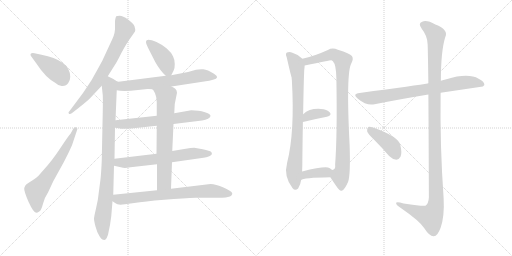
t = 0.00 s
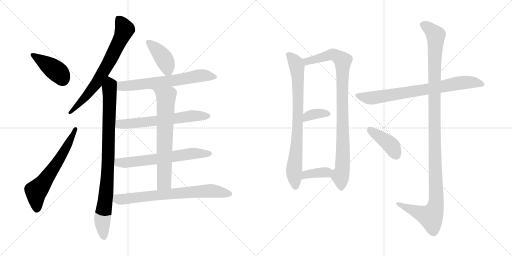
t = 2.67 s
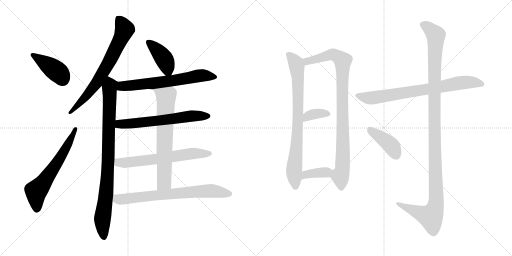
t = 5.34 s
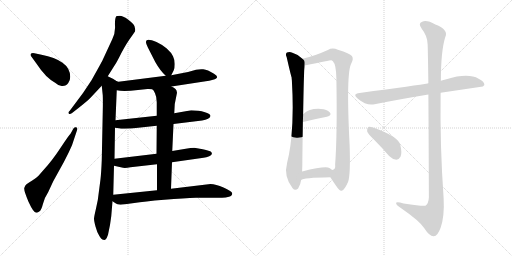
t = 8.01 s
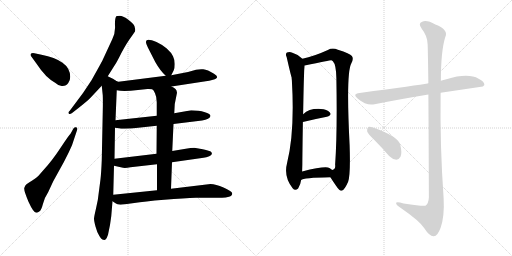
t = 10.67 s
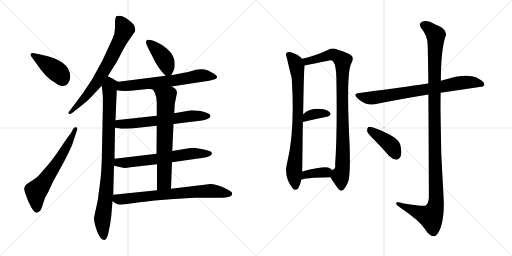
t = 13.34 s

The animated SVG that drew these frames (rendered in a browser with its animation timeline set to each time). Animation: 17 CSS @keyframes rules; one cycle of 13.34 s.

<svg version="1.1" viewBox="0 0 2048 1024" xmlns="http://www.w3.org/2000/svg">
  <g stroke="lightgray" stroke-dasharray="1,1" stroke-width="1" transform="scale(4, 4)">
    <line x1="0" y1="0" x2="256" y2="256"></line>
    <line x1="256" y1="0" x2="0" y2="256"></line>
    <line x1="128" y1="0" x2="128" y2="256"></line>
    <line x1="0" y1="128" x2="256" y2="128"></line>
    <line x1="256" y1="0" x2="512" y2="256"></line>
    <line x1="512" y1="0" x2="256" y2="256"></line>
    <line x1="384" y1="0" x2="384" y2="256"></line>
    <line x1="256" y1="128" x2="512" y2="128"></line>
  </g>
<g transform="scale(1, -1) translate(0, -850)">
   <style type="text/css">
    @keyframes keyframes0 {
      from {
       stroke: black;
       stroke-dashoffset: 414;
       stroke-width: 128;
       }
       57% {
       animation-timing-function: step-end;
       stroke: black;
       stroke-dashoffset: 0;
       stroke-width: 128;
       }
       to {
       stroke: black;
       stroke-width: 1024;
       }
       }
       #make-me-a-hanzi-animation-0 {
         animation: keyframes0 0.586914s both;
         animation-delay: 0.000000s;
         animation-timing-function: linear;
       }
    @keyframes keyframes1 {
      from {
       stroke: black;
       stroke-dashoffset: 624;
       stroke-width: 128;
       }
       67% {
       animation-timing-function: step-end;
       stroke: black;
       stroke-dashoffset: 0;
       stroke-width: 128;
       }
       to {
       stroke: black;
       stroke-width: 1024;
       }
       }
       #make-me-a-hanzi-animation-1 {
         animation: keyframes1 0.757812s both;
         animation-delay: 0.586914s;
         animation-timing-function: linear;
       }
    @keyframes keyframes2 {
      from {
       stroke: black;
       stroke-dashoffset: 708;
       stroke-width: 128;
       }
       70% {
       animation-timing-function: step-end;
       stroke: black;
       stroke-dashoffset: 0;
       stroke-width: 128;
       }
       to {
       stroke: black;
       stroke-width: 1024;
       }
       }
       #make-me-a-hanzi-animation-2 {
         animation: keyframes2 0.826172s both;
         animation-delay: 1.344726s;
         animation-timing-function: linear;
       }
    @keyframes keyframes3 {
      from {
       stroke: black;
       stroke-dashoffset: 889;
       stroke-width: 128;
       }
       74% {
       animation-timing-function: step-end;
       stroke: black;
       stroke-dashoffset: 0;
       stroke-width: 128;
       }
       to {
       stroke: black;
       stroke-width: 1024;
       }
       }
       #make-me-a-hanzi-animation-3 {
         animation: keyframes3 0.973470s both;
         animation-delay: 2.170898s;
         animation-timing-function: linear;
       }
    @keyframes keyframes4 {
      from {
       stroke: black;
       stroke-dashoffset: 407;
       stroke-width: 128;
       }
       57% {
       animation-timing-function: step-end;
       stroke: black;
       stroke-dashoffset: 0;
       stroke-width: 128;
       }
       to {
       stroke: black;
       stroke-width: 1024;
       }
       }
       #make-me-a-hanzi-animation-4 {
         animation: keyframes4 0.581217s both;
         animation-delay: 3.144368s;
         animation-timing-function: linear;
       }
    @keyframes keyframes5 {
      from {
       stroke: black;
       stroke-dashoffset: 652;
       stroke-width: 128;
       }
       68% {
       animation-timing-function: step-end;
       stroke: black;
       stroke-dashoffset: 0;
       stroke-width: 128;
       }
       to {
       stroke: black;
       stroke-width: 1024;
       }
       }
       #make-me-a-hanzi-animation-5 {
         animation: keyframes5 0.780599s both;
         animation-delay: 3.725585s;
         animation-timing-function: linear;
       }
    @keyframes keyframes6 {
      from {
       stroke: black;
       stroke-dashoffset: 629;
       stroke-width: 128;
       }
       67% {
       animation-timing-function: step-end;
       stroke: black;
       stroke-dashoffset: 0;
       stroke-width: 128;
       }
       to {
       stroke: black;
       stroke-width: 1024;
       }
       }
       #make-me-a-hanzi-animation-6 {
         animation: keyframes6 0.761882s both;
         animation-delay: 4.506184s;
         animation-timing-function: linear;
       }
    @keyframes keyframes7 {
      from {
       stroke: black;
       stroke-dashoffset: 634;
       stroke-width: 128;
       }
       67% {
       animation-timing-function: step-end;
       stroke: black;
       stroke-dashoffset: 0;
       stroke-width: 128;
       }
       to {
       stroke: black;
       stroke-width: 1024;
       }
       }
       #make-me-a-hanzi-animation-7 {
         animation: keyframes7 0.765951s both;
         animation-delay: 5.268066s;
         animation-timing-function: linear;
       }
    @keyframes keyframes8 {
      from {
       stroke: black;
       stroke-dashoffset: 679;
       stroke-width: 128;
       }
       69% {
       animation-timing-function: step-end;
       stroke: black;
       stroke-dashoffset: 0;
       stroke-width: 128;
       }
       to {
       stroke: black;
       stroke-width: 1024;
       }
       }
       #make-me-a-hanzi-animation-8 {
         animation: keyframes8 0.802572s both;
         animation-delay: 6.034017s;
         animation-timing-function: linear;
       }
    @keyframes keyframes9 {
      from {
       stroke: black;
       stroke-dashoffset: 721;
       stroke-width: 128;
       }
       70% {
       animation-timing-function: step-end;
       stroke: black;
       stroke-dashoffset: 0;
       stroke-width: 128;
       }
       to {
       stroke: black;
       stroke-width: 1024;
       }
       }
       #make-me-a-hanzi-animation-9 {
         animation: keyframes9 0.836751s both;
         animation-delay: 6.836589s;
         animation-timing-function: linear;
       }
    @keyframes keyframes10 {
      from {
       stroke: black;
       stroke-dashoffset: 796;
       stroke-width: 128;
       }
       72% {
       animation-timing-function: step-end;
       stroke: black;
       stroke-dashoffset: 0;
       stroke-width: 128;
       }
       to {
       stroke: black;
       stroke-width: 1024;
       }
       }
       #make-me-a-hanzi-animation-10 {
         animation: keyframes10 0.897786s both;
         animation-delay: 7.673340s;
         animation-timing-function: linear;
       }
    @keyframes keyframes11 {
      from {
       stroke: black;
       stroke-dashoffset: 931;
       stroke-width: 128;
       }
       75% {
       animation-timing-function: step-end;
       stroke: black;
       stroke-dashoffset: 0;
       stroke-width: 128;
       }
       to {
       stroke: black;
       stroke-width: 1024;
       }
       }
       #make-me-a-hanzi-animation-11 {
         animation: keyframes11 1.007650s both;
         animation-delay: 8.571126s;
         animation-timing-function: linear;
       }
    @keyframes keyframes12 {
      from {
       stroke: black;
       stroke-dashoffset: 357;
       stroke-width: 128;
       }
       54% {
       animation-timing-function: step-end;
       stroke: black;
       stroke-dashoffset: 0;
       stroke-width: 128;
       }
       to {
       stroke: black;
       stroke-width: 1024;
       }
       }
       #make-me-a-hanzi-animation-12 {
         animation: keyframes12 0.540527s both;
         animation-delay: 9.578776s;
         animation-timing-function: linear;
       }
    @keyframes keyframes13 {
      from {
       stroke: black;
       stroke-dashoffset: 371;
       stroke-width: 128;
       }
       55% {
       animation-timing-function: step-end;
       stroke: black;
       stroke-dashoffset: 0;
       stroke-width: 128;
       }
       to {
       stroke: black;
       stroke-width: 1024;
       }
       }
       #make-me-a-hanzi-animation-13 {
         animation: keyframes13 0.551921s both;
         animation-delay: 10.119303s;
         animation-timing-function: linear;
       }
    @keyframes keyframes14 {
      from {
       stroke: black;
       stroke-dashoffset: 760;
       stroke-width: 128;
       }
       71% {
       animation-timing-function: step-end;
       stroke: black;
       stroke-dashoffset: 0;
       stroke-width: 128;
       }
       to {
       stroke: black;
       stroke-width: 1024;
       }
       }
       #make-me-a-hanzi-animation-14 {
         animation: keyframes14 0.868490s both;
         animation-delay: 10.671224s;
         animation-timing-function: linear;
       }
    @keyframes keyframes15 {
      from {
       stroke: black;
       stroke-dashoffset: 1190;
       stroke-width: 128;
       }
       79% {
       animation-timing-function: step-end;
       stroke: black;
       stroke-dashoffset: 0;
       stroke-width: 128;
       }
       to {
       stroke: black;
       stroke-width: 1024;
       }
       }
       #make-me-a-hanzi-animation-15 {
         animation: keyframes15 1.218424s both;
         animation-delay: 11.539714s;
         animation-timing-function: linear;
       }
    @keyframes keyframes16 {
      from {
       stroke: black;
       stroke-dashoffset: 410;
       stroke-width: 128;
       }
       57% {
       animation-timing-function: step-end;
       stroke: black;
       stroke-dashoffset: 0;
       stroke-width: 128;
       }
       to {
       stroke: black;
       stroke-width: 1024;
       }
       }
       #make-me-a-hanzi-animation-16 {
         animation: keyframes16 0.583659s both;
         animation-delay: 12.758138s;
         animation-timing-function: linear;
       }
</style>
<path d="M 123.0 627.0 L 147.0 594.0 Q 182.0 540.0 222.0 518.0 Q 237.0 504.0 250.0 506.0 Q 266.0 506.0 273.0 518.0 Q 281.0 529.0 281.0 543.0 Q 280.0 578.0 250.0 599.0 Q 220.0 621.0 166.0 631.0 L 138.0 637.0 Q 118.0 640.0 123.0 627.0 Z" fill="lightgray"></path> 
<path d="M 193.0 82.0 L 213.0 125.0 L 256.0 203.0 Q 275.0 239.0 288.0 269.0 L 308.0 329.0 Q 312.0 339.0 304.0 341.0 Q 296.0 343.0 292.0 333.0 L 282.0 315.0 Q 277.0 311.0 243.0 260.0 Q 209.0 208.0 175.0 171.0 L 153.0 146.0 Q 143.0 136.0 129.0 128.0 Q 115.0 120.0 106.0 113.0 Q 100.0 108.0 97.0 98.0 Q 95.0 87.0 114.0 43.0 Q 134.0 -1.0 145.0 -1.0 Q 150.0 -1.0 157.0 4.0 Q 165.0 8.0 172.0 35.0 Q 179.0 61.0 193.0 82.0 Z" fill="lightgray"></path> 
<path d="M 431.0 545.0 L 460.0 591.0 Q 465.0 597.0 486.0 639.0 Q 508.0 680.0 524.0 701.0 L 540.0 724.0 Q 541.0 727.0 541.0 732.0 L 538.0 745.0 Q 534.0 756.0 512.0 772.0 Q 491.0 787.0 479.0 787.0 Q 467.0 787.0 465.0 785.0 Q 459.0 776.0 460.0 748.0 Q 462.0 719.0 449.0 693.0 L 411.0 611.0 Q 410.0 608.0 390.0 572.0 L 366.0 529.0 L 332.0 478.0 L 279.0 407.0 Q 271.0 400.0 275.0 396.0 Q 279.0 391.0 287.0 397.0 L 314.0 418.0 Q 347.0 444.0 361.0 458.0 L 407.0 507.0 L 431.0 545.0 Z" fill="lightgray"></path> 
<path d="M 465.0 526.0 Q 454.0 535.0 431.0 545.0 C 404.0 558.0 404.0 537.0 407.0 507.0 L 411.0 469.0 Q 412.0 447.0 411.0 403.0 L 407.0 209.0 Q 405.0 159.0 402.0 133.0 L 396.0 87.0 Q 392.0 46.0 384.0 16.0 Q 377.0 -14.0 376.0 -24.0 Q 376.0 -34.0 382.0 -56.0 Q 388.0 -79.0 397.0 -93.0 Q 406.0 -108.0 413.0 -109.0 Q 420.0 -111.0 423.0 -107.0 Q 427.0 -104.0 432.0 -89.0 Q 441.0 -51.0 445.0 -15.0 L 450.0 45.0 L 453.0 71.0 L 456.0 187.0 L 458.0 215.0 L 460.0 339.0 L 462.0 369.0 L 467.0 489.0 C 468.0 519.0 468.0 524.0 465.0 526.0 Z" fill="lightgray"></path> 
<path d="M 685.0 549.0 L 695.0 569.0 Q 699.0 576.0 699.0 594.0 Q 699.0 611.0 692.0 625.0 Q 686.0 639.0 667.0 656.0 Q 648.0 672.0 626.0 682.0 Q 584.0 700.0 584.0 683.0 Q 583.0 678.0 592.0 659.0 L 621.0 602.0 Q 640.0 568.0 663.0 547.0 C 677.0 534.0 677.0 534.0 685.0 549.0 Z" fill="lightgray"></path> 
<path d="M 686.0 504.0 L 823.0 525.0 Q 836.0 527.0 852.0 531.0 Q 883.0 539.0 856.0 555.0 Q 830.0 572.0 813.0 573.0 Q 797.0 574.0 784.0 571.0 L 752.0 562.0 L 685.0 549.0 L 663.0 547.0 L 474.0 523.0 L 465.0 526.0 C 436.0 532.0 437.0 494.0 467.0 489.0 Q 493.0 483.0 552.0 490.0 L 590.0 494.0 Q 598.0 495.0 609.0 493.0 L 686.0 504.0 Z" fill="lightgray"></path> 
<path d="M 794.0 407.0 L 765.0 409.0 L 697.0 397.0 L 627.0 387.0 L 462.0 369.0 C 432.0 366.0 430.0 343.0 460.0 339.0 L 475.0 337.0 Q 482.0 335.0 499.0 335.0 L 525.0 336.0 L 627.0 347.0 L 694.0 354.0 L 792.0 366.0 Q 827.0 368.0 840.0 381.0 L 842.0 387.0 L 841.0 389.0 Q 841.0 393.0 823.0 400.0 Q 805.0 406.0 794.0 407.0 Z" fill="lightgray"></path> 
<path d="M 688.0 201.0 L 814.0 219.0 Q 825.0 221.0 837.0 225.0 Q 854.0 233.0 844.0 243.0 Q 840.0 247.0 811.0 253.0 L 777.0 259.0 Q 764.0 259.0 743.0 255.0 L 689.0 246.0 L 626.0 235.0 L 458.0 215.0 C 428.0 211.0 427.0 194.0 456.0 187.0 L 492.0 179.0 Q 501.0 177.0 522.0 181.0 L 628.0 193.0 L 688.0 201.0 Z" fill="lightgray"></path> 
<path d="M 697.0 397.0 L 699.0 434.0 L 708.0 479.0 Q 707.0 489.0 702.0 494.0 Q 697.0 499.0 686.0 504.0 C 660.0 519.0 591.0 517.0 609.0 493.0 Q 614.0 491.0 620.0 477.0 Q 627.0 462.0 627.0 441.0 L 627.0 387.0 L 627.0 347.0 L 626.0 235.0 L 628.0 193.0 L 628.0 89.0 C 628.0 59.0 683.0 65.0 684.0 95.0 L 688.0 201.0 L 689.0 246.0 L 694.0 354.0 L 697.0 397.0 Z" fill="lightgray"></path> 
<path d="M 450.0 45.0 L 462.0 37.0 Q 471.0 28.0 500.0 33.0 L 537.0 38.0 Q 576.0 44.0 657.0 51.0 Q 738.0 58.0 784.0 59.0 L 888.0 59.0 Q 903.0 59.0 916.0 63.0 Q 929.0 67.0 929.0 77.0 Q 926.0 86.0 894.0 100.0 Q 863.0 114.0 842.0 114.0 L 684.0 95.0 L 628.0 89.0 L 453.0 71.0 C 423.0 68.0 425.0 62.0 450.0 45.0 Z" fill="lightgray"></path> 
<path d="M 1209.5 615.5 Q 1191.5 633.5 1169.5 639.5 Q 1159.5 643.5 1147.5 640.5 Q 1140.5 634.5 1146.5 622.5 Q 1164.5 544.5 1166.5 540.5 Q 1166.5 536.5 1167.5 528.5 Q 1179.5 321.5 1148.5 199.5 Q 1133.5 144.5 1170.5 97.5 Q 1180.5 84.5 1192.5 96.5 Q 1202.5 112.5 1204.5 130.5 L 1208.5 164.5 Q 1209.5 186.5 1209.5 218.5 Q 1210.5 300.5 1211.5 362.5 L 1212.5 393.5 Q 1215.5 561.5 1217.5 575.5 Q 1218.5 582.5 1218.5 588.5 C 1219.5 606.5 1219.5 606.5 1209.5 615.5 Z" fill="lightgray"></path> 
<path d="M 1321.5 141.5 Q 1331.5 125.5 1343.5 108.5 Q 1359.5 84.5 1366.5 87.5 Q 1378.5 90.5 1392.5 123.5 Q 1402.5 151.5 1398.5 269.5 Q 1383.5 560.5 1405.5 597.5 Q 1415.5 615.5 1407.5 626.5 Q 1400.5 636.5 1351.5 651.5 Q 1329.5 660.5 1311.5 650.5 Q 1256.5 625.5 1209.5 615.5 C 1180.5 608.5 1189.5 582.5 1218.5 588.5 Q 1321.5 609.5 1324.5 609.5 Q 1327.5 609.5 1331.5 605.5 Q 1344.5 592.5 1345.5 537.5 Q 1349.5 314.5 1340.5 191.5 Q 1343.5 172.5 1328.5 170.5 C 1313.5 153.5 1313.5 153.5 1321.5 141.5 Z" fill="lightgray"></path> 
<path d="M 1211.5 362.5 Q 1265.5 375.5 1307.5 383.5 Q 1328.5 389.5 1319.5 400.5 Q 1307.5 413.5 1283.5 414.5 Q 1237.5 417.5 1212.5 393.5 C 1190.5 373.5 1182.5 355.5 1211.5 362.5 Z" fill="lightgray"></path> 
<path d="M 1204.5 130.5 Q 1211.5 139.5 1321.5 141.5 C 1351.5 142.5 1351.5 150.5 1328.5 170.5 Q 1324.5 174.5 1317.5 178.5 Q 1301.5 187.5 1208.5 164.5 C 1179.5 157.5 1178.5 115.5 1204.5 130.5 Z" fill="lightgray"></path> 
<path d="M 1762.5 479.5 L 1931.5 504.5 L 1937.5 510.5 Q 1938.5 523.5 1914.5 535.5 Q 1872.5 559.5 1785.5 533.5 Q 1773.5 530.5 1763.5 527.5 L 1713.5 516.5 Q 1712.5 517.5 1710.5 516.5 Q 1674.5 510.5 1438.5 478.5 Q 1407.5 475.5 1431.5 455.5 Q 1467.5 425.5 1498.5 433.5 Q 1592.5 452.5 1713.5 472.5 L 1762.5 479.5 Z" fill="lightgray"></path> 
<path d="M 1713.5 472.5 Q 1714.5 324.5 1715.5 61.5 Q 1714.5 36.5 1701.5 27.5 Q 1695.5 23.5 1614.5 36.5 Q 1581.5 46.5 1584.5 36.5 Q 1585.5 29.5 1607.5 15.5 Q 1677.5 -32.5 1696.5 -61.5 Q 1718.5 -95.5 1734.5 -94.5 Q 1749.5 -95.5 1762.5 -60.5 Q 1778.5 -14.5 1774.5 57.5 Q 1759.5 268.5 1762.5 479.5 L 1763.5 527.5 Q 1763.5 644.5 1780.5 700.5 Q 1796.5 731.5 1741.5 752.5 Q 1707.5 771.5 1688.5 763.5 Q 1670.5 756.5 1687.5 734.5 Q 1709.5 707.5 1710.5 673.5 Q 1711.5 655.5 1713.5 516.5 L 1713.5 472.5 Z" fill="lightgray"></path> 
<path d="M 1496.5 291.5 Q 1526.5 261.5 1556.5 226.5 Q 1569.5 213.5 1585.5 211.5 Q 1595.5 211.5 1602.5 224.5 Q 1608.5 239.5 1601.5 269.5 Q 1595.5 303.5 1495.5 339.5 Q 1479.5 343.5 1473.5 342.5 Q 1467.5 338.5 1468.5 325.5 Q 1471.5 315.5 1496.5 291.5 Z" fill="lightgray"></path> 
      <clipPath id="make-me-a-hanzi-clip-0">
      <path d="M 123.0 627.0 L 147.0 594.0 Q 182.0 540.0 222.0 518.0 Q 237.0 504.0 250.0 506.0 Q 266.0 506.0 273.0 518.0 Q 281.0 529.0 281.0 543.0 Q 280.0 578.0 250.0 599.0 Q 220.0 621.0 166.0 631.0 L 138.0 637.0 Q 118.0 640.0 123.0 627.0 Z" fill="lightgray"></path>
      </clipPath>
      <path clip-path="url(#make-me-a-hanzi-clip-0)" d="M 132.0 630.0 L 234.0 559.0 L 252.0 530.0 " fill="none" id="make-me-a-hanzi-animation-0" stroke-dasharray="286 572" stroke-linecap="round"></path>

      <clipPath id="make-me-a-hanzi-clip-1">
      <path d="M 193.0 82.0 L 213.0 125.0 L 256.0 203.0 Q 275.0 239.0 288.0 269.0 L 308.0 329.0 Q 312.0 339.0 304.0 341.0 Q 296.0 343.0 292.0 333.0 L 282.0 315.0 Q 277.0 311.0 243.0 260.0 Q 209.0 208.0 175.0 171.0 L 153.0 146.0 Q 143.0 136.0 129.0 128.0 Q 115.0 120.0 106.0 113.0 Q 100.0 108.0 97.0 98.0 Q 95.0 87.0 114.0 43.0 Q 134.0 -1.0 145.0 -1.0 Q 150.0 -1.0 157.0 4.0 Q 165.0 8.0 172.0 35.0 Q 179.0 61.0 193.0 82.0 Z" fill="lightgray"></path>
      </clipPath>
      <path clip-path="url(#make-me-a-hanzi-clip-1)" d="M 147.0 11.0 L 144.0 85.0 L 234.0 207.0 L 301.0 333.0 " fill="none" id="make-me-a-hanzi-animation-1" stroke-dasharray="496 992" stroke-linecap="round"></path>

      <clipPath id="make-me-a-hanzi-clip-2">
      <path d="M 431.0 545.0 L 460.0 591.0 Q 465.0 597.0 486.0 639.0 Q 508.0 680.0 524.0 701.0 L 540.0 724.0 Q 541.0 727.0 541.0 732.0 L 538.0 745.0 Q 534.0 756.0 512.0 772.0 Q 491.0 787.0 479.0 787.0 Q 467.0 787.0 465.0 785.0 Q 459.0 776.0 460.0 748.0 Q 462.0 719.0 449.0 693.0 L 411.0 611.0 Q 410.0 608.0 390.0 572.0 L 366.0 529.0 L 332.0 478.0 L 279.0 407.0 Q 271.0 400.0 275.0 396.0 Q 279.0 391.0 287.0 397.0 L 314.0 418.0 Q 347.0 444.0 361.0 458.0 L 407.0 507.0 L 431.0 545.0 Z" fill="lightgray"></path>
      </clipPath>
      <path clip-path="url(#make-me-a-hanzi-clip-2)" d="M 473.0 777.0 L 499.0 733.0 L 443.0 614.0 L 386.0 517.0 L 281.0 400.0 " fill="none" id="make-me-a-hanzi-animation-2" stroke-dasharray="580 1160" stroke-linecap="round"></path>

      <clipPath id="make-me-a-hanzi-clip-3">
      <path d="M 465.0 526.0 Q 454.0 535.0 431.0 545.0 C 404.0 558.0 404.0 537.0 407.0 507.0 L 411.0 469.0 Q 412.0 447.0 411.0 403.0 L 407.0 209.0 Q 405.0 159.0 402.0 133.0 L 396.0 87.0 Q 392.0 46.0 384.0 16.0 Q 377.0 -14.0 376.0 -24.0 Q 376.0 -34.0 382.0 -56.0 Q 388.0 -79.0 397.0 -93.0 Q 406.0 -108.0 413.0 -109.0 Q 420.0 -111.0 423.0 -107.0 Q 427.0 -104.0 432.0 -89.0 Q 441.0 -51.0 445.0 -15.0 L 450.0 45.0 L 453.0 71.0 L 456.0 187.0 L 458.0 215.0 L 460.0 339.0 L 462.0 369.0 L 467.0 489.0 C 468.0 519.0 468.0 524.0 465.0 526.0 Z" fill="lightgray"></path>
      </clipPath>
      <path clip-path="url(#make-me-a-hanzi-clip-3)" d="M 434.0 534.0 L 440.0 512.0 L 434.0 239.0 L 424.0 68.0 L 410.0 -25.0 L 416.0 -97.0 " fill="none" id="make-me-a-hanzi-animation-3" stroke-dasharray="761 1522" stroke-linecap="round"></path>

      <clipPath id="make-me-a-hanzi-clip-4">
      <path d="M 685.0 549.0 L 695.0 569.0 Q 699.0 576.0 699.0 594.0 Q 699.0 611.0 692.0 625.0 Q 686.0 639.0 667.0 656.0 Q 648.0 672.0 626.0 682.0 Q 584.0 700.0 584.0 683.0 Q 583.0 678.0 592.0 659.0 L 621.0 602.0 Q 640.0 568.0 663.0 547.0 C 677.0 534.0 677.0 534.0 685.0 549.0 Z" fill="lightgray"></path>
      </clipPath>
      <path clip-path="url(#make-me-a-hanzi-clip-4)" d="M 595.0 681.0 L 658.0 612.0 L 679.0 558.0 " fill="none" id="make-me-a-hanzi-animation-4" stroke-dasharray="279 558" stroke-linecap="round"></path>

      <clipPath id="make-me-a-hanzi-clip-5">
      <path d="M 686.0 504.0 L 823.0 525.0 Q 836.0 527.0 852.0 531.0 Q 883.0 539.0 856.0 555.0 Q 830.0 572.0 813.0 573.0 Q 797.0 574.0 784.0 571.0 L 752.0 562.0 L 685.0 549.0 L 663.0 547.0 L 474.0 523.0 L 465.0 526.0 C 436.0 532.0 437.0 494.0 467.0 489.0 Q 493.0 483.0 552.0 490.0 L 590.0 494.0 Q 598.0 495.0 609.0 493.0 L 686.0 504.0 Z" fill="lightgray"></path>
      </clipPath>
      <path clip-path="url(#make-me-a-hanzi-clip-5)" d="M 468.0 520.0 L 481.0 508.0 L 495.0 505.0 L 705.0 529.0 L 795.0 547.0 L 856.0 543.0 " fill="none" id="make-me-a-hanzi-animation-5" stroke-dasharray="524 1048" stroke-linecap="round"></path>

      <clipPath id="make-me-a-hanzi-clip-6">
      <path d="M 794.0 407.0 L 765.0 409.0 L 697.0 397.0 L 627.0 387.0 L 462.0 369.0 C 432.0 366.0 430.0 343.0 460.0 339.0 L 475.0 337.0 Q 482.0 335.0 499.0 335.0 L 525.0 336.0 L 627.0 347.0 L 694.0 354.0 L 792.0 366.0 Q 827.0 368.0 840.0 381.0 L 842.0 387.0 L 841.0 389.0 Q 841.0 393.0 823.0 400.0 Q 805.0 406.0 794.0 407.0 Z" fill="lightgray"></path>
      </clipPath>
      <path clip-path="url(#make-me-a-hanzi-clip-6)" d="M 469.0 346.0 L 478.0 354.0 L 618.0 365.0 L 762.0 386.0 L 837.0 386.0 " fill="none" id="make-me-a-hanzi-animation-6" stroke-dasharray="501 1002" stroke-linecap="round"></path>

      <clipPath id="make-me-a-hanzi-clip-7">
      <path d="M 688.0 201.0 L 814.0 219.0 Q 825.0 221.0 837.0 225.0 Q 854.0 233.0 844.0 243.0 Q 840.0 247.0 811.0 253.0 L 777.0 259.0 Q 764.0 259.0 743.0 255.0 L 689.0 246.0 L 626.0 235.0 L 458.0 215.0 C 428.0 211.0 427.0 194.0 456.0 187.0 L 492.0 179.0 Q 501.0 177.0 522.0 181.0 L 628.0 193.0 L 688.0 201.0 Z" fill="lightgray"></path>
      </clipPath>
      <path clip-path="url(#make-me-a-hanzi-clip-7)" d="M 464.0 193.0 L 474.0 200.0 L 633.0 214.0 L 779.0 237.0 L 837.0 235.0 " fill="none" id="make-me-a-hanzi-animation-7" stroke-dasharray="506 1012" stroke-linecap="round"></path>

      <clipPath id="make-me-a-hanzi-clip-8">
      <path d="M 697.0 397.0 L 699.0 434.0 L 708.0 479.0 Q 707.0 489.0 702.0 494.0 Q 697.0 499.0 686.0 504.0 C 660.0 519.0 591.0 517.0 609.0 493.0 Q 614.0 491.0 620.0 477.0 Q 627.0 462.0 627.0 441.0 L 627.0 387.0 L 627.0 347.0 L 626.0 235.0 L 628.0 193.0 L 628.0 89.0 C 628.0 59.0 683.0 65.0 684.0 95.0 L 688.0 201.0 L 689.0 246.0 L 694.0 354.0 L 697.0 397.0 Z" fill="lightgray"></path>
      </clipPath>
      <path clip-path="url(#make-me-a-hanzi-clip-8)" d="M 623.0 486.0 L 665.0 462.0 L 657.0 121.0 L 634.0 96.0 " fill="none" id="make-me-a-hanzi-animation-8" stroke-dasharray="551 1102" stroke-linecap="round"></path>

      <clipPath id="make-me-a-hanzi-clip-9">
      <path d="M 450.0 45.0 L 462.0 37.0 Q 471.0 28.0 500.0 33.0 L 537.0 38.0 Q 576.0 44.0 657.0 51.0 Q 738.0 58.0 784.0 59.0 L 888.0 59.0 Q 903.0 59.0 916.0 63.0 Q 929.0 67.0 929.0 77.0 Q 926.0 86.0 894.0 100.0 Q 863.0 114.0 842.0 114.0 L 684.0 95.0 L 628.0 89.0 L 453.0 71.0 C 423.0 68.0 425.0 62.0 450.0 45.0 Z" fill="lightgray"></path>
      </clipPath>
      <path clip-path="url(#make-me-a-hanzi-clip-9)" d="M 462.0 63.0 L 470.0 54.0 L 489.0 53.0 L 845.0 87.0 L 920.0 75.0 " fill="none" id="make-me-a-hanzi-animation-9" stroke-dasharray="593 1186" stroke-linecap="round"></path>

      <clipPath id="make-me-a-hanzi-clip-10">
      <path d="M 1209.5 615.5 Q 1191.5 633.5 1169.5 639.5 Q 1159.5 643.5 1147.5 640.5 Q 1140.5 634.5 1146.5 622.5 Q 1164.5 544.5 1166.5 540.5 Q 1166.5 536.5 1167.5 528.5 Q 1179.5 321.5 1148.5 199.5 Q 1133.5 144.5 1170.5 97.5 Q 1180.5 84.5 1192.5 96.5 Q 1202.5 112.5 1204.5 130.5 L 1208.5 164.5 Q 1209.5 186.5 1209.5 218.5 Q 1210.5 300.5 1211.5 362.5 L 1212.5 393.5 Q 1215.5 561.5 1217.5 575.5 Q 1218.5 582.5 1218.5 588.5 C 1219.5 606.5 1219.5 606.5 1209.5 615.5 Z" fill="lightgray"></path>
      </clipPath>
      <path clip-path="url(#make-me-a-hanzi-clip-10)" d="M 1154.5 632.5 L 1183.5 595.5 L 1191.5 543.5 L 1193.5 407.5 L 1176.5 171.5 L 1181.5 103.5 " fill="none" id="make-me-a-hanzi-animation-10" stroke-dasharray="668 1336" stroke-linecap="round"></path>

      <clipPath id="make-me-a-hanzi-clip-11">
      <path d="M 1321.5 141.5 Q 1331.5 125.5 1343.5 108.5 Q 1359.5 84.5 1366.5 87.5 Q 1378.5 90.5 1392.5 123.5 Q 1402.5 151.5 1398.5 269.5 Q 1383.5 560.5 1405.5 597.5 Q 1415.5 615.5 1407.5 626.5 Q 1400.5 636.5 1351.5 651.5 Q 1329.5 660.5 1311.5 650.5 Q 1256.5 625.5 1209.5 615.5 C 1180.5 608.5 1189.5 582.5 1218.5 588.5 Q 1321.5 609.5 1324.5 609.5 Q 1327.5 609.5 1331.5 605.5 Q 1344.5 592.5 1345.5 537.5 Q 1349.5 314.5 1340.5 191.5 Q 1343.5 172.5 1328.5 170.5 C 1313.5 153.5 1313.5 153.5 1321.5 141.5 Z" fill="lightgray"></path>
      </clipPath>
      <path clip-path="url(#make-me-a-hanzi-clip-11)" d="M 1217.5 610.5 L 1234.5 605.5 L 1331.5 632.5 L 1370.5 607.5 L 1373.5 281.5 L 1368.5 168.5 L 1361.5 144.5 L 1365.5 98.5 " fill="none" id="make-me-a-hanzi-animation-11" stroke-dasharray="803 1606" stroke-linecap="round"></path>

      <clipPath id="make-me-a-hanzi-clip-12">
      <path d="M 1211.5 362.5 Q 1265.5 375.5 1307.5 383.5 Q 1328.5 389.5 1319.5 400.5 Q 1307.5 413.5 1283.5 414.5 Q 1237.5 417.5 1212.5 393.5 C 1190.5 373.5 1182.5 355.5 1211.5 362.5 Z" fill="lightgray"></path>
      </clipPath>
      <path clip-path="url(#make-me-a-hanzi-clip-12)" d="M 1217.5 370.5 L 1229.5 384.5 L 1248.5 392.5 L 1310.5 394.5 " fill="none" id="make-me-a-hanzi-animation-12" stroke-dasharray="229 458" stroke-linecap="round"></path>

      <clipPath id="make-me-a-hanzi-clip-13">
      <path d="M 1204.5 130.5 Q 1211.5 139.5 1321.5 141.5 C 1351.5 142.5 1351.5 150.5 1328.5 170.5 Q 1324.5 174.5 1317.5 178.5 Q 1301.5 187.5 1208.5 164.5 C 1179.5 157.5 1178.5 115.5 1204.5 130.5 Z" fill="lightgray"></path>
      </clipPath>
      <path clip-path="url(#make-me-a-hanzi-clip-13)" d="M 1209.5 137.5 L 1225.5 154.5 L 1316.5 165.5 " fill="none" id="make-me-a-hanzi-animation-13" stroke-dasharray="243 486" stroke-linecap="round"></path>

      <clipPath id="make-me-a-hanzi-clip-14">
      <path d="M 1762.5 479.5 L 1931.5 504.5 L 1937.5 510.5 Q 1938.5 523.5 1914.5 535.5 Q 1872.5 559.5 1785.5 533.5 Q 1773.5 530.5 1763.5 527.5 L 1713.5 516.5 Q 1712.5 517.5 1710.5 516.5 Q 1674.5 510.5 1438.5 478.5 Q 1407.5 475.5 1431.5 455.5 Q 1467.5 425.5 1498.5 433.5 Q 1592.5 452.5 1713.5 472.5 L 1762.5 479.5 Z" fill="lightgray"></path>
      </clipPath>
      <path clip-path="url(#make-me-a-hanzi-clip-14)" d="M 1432.5 467.5 L 1488.5 458.5 L 1834.5 518.5 L 1901.5 520.5 L 1929.5 512.5 " fill="none" id="make-me-a-hanzi-animation-14" stroke-dasharray="632 1264" stroke-linecap="round"></path>

      <clipPath id="make-me-a-hanzi-clip-15">
      <path d="M 1713.5 472.5 Q 1714.5 324.5 1715.5 61.5 Q 1714.5 36.5 1701.5 27.5 Q 1695.5 23.5 1614.5 36.5 Q 1581.5 46.5 1584.5 36.5 Q 1585.5 29.5 1607.5 15.5 Q 1677.5 -32.5 1696.5 -61.5 Q 1718.5 -95.5 1734.5 -94.5 Q 1749.5 -95.5 1762.5 -60.5 Q 1778.5 -14.5 1774.5 57.5 Q 1759.5 268.5 1762.5 479.5 L 1763.5 527.5 Q 1763.5 644.5 1780.5 700.5 Q 1796.5 731.5 1741.5 752.5 Q 1707.5 771.5 1688.5 763.5 Q 1670.5 756.5 1687.5 734.5 Q 1709.5 707.5 1710.5 673.5 Q 1711.5 655.5 1713.5 516.5 L 1713.5 472.5 Z" fill="lightgray"></path>
      </clipPath>
      <path clip-path="url(#make-me-a-hanzi-clip-15)" d="M 1694.5 748.5 L 1723.5 730.5 L 1743.5 705.5 L 1736.5 530.5 L 1744.5 47.5 L 1739.5 16.5 L 1723.5 -16.5 L 1591.5 34.5 " fill="none" id="make-me-a-hanzi-animation-15" stroke-dasharray="1062 2124" stroke-linecap="round"></path>

      <clipPath id="make-me-a-hanzi-clip-16">
      <path d="M 1496.5 291.5 Q 1526.5 261.5 1556.5 226.5 Q 1569.5 213.5 1585.5 211.5 Q 1595.5 211.5 1602.5 224.5 Q 1608.5 239.5 1601.5 269.5 Q 1595.5 303.5 1495.5 339.5 Q 1479.5 343.5 1473.5 342.5 Q 1467.5 338.5 1468.5 325.5 Q 1471.5 315.5 1496.5 291.5 Z" fill="lightgray"></path>
      </clipPath>
      <path clip-path="url(#make-me-a-hanzi-clip-16)" d="M 1477.5 335.5 L 1565.5 267.5 L 1584.5 229.5 " fill="none" id="make-me-a-hanzi-animation-16" stroke-dasharray="282 564" stroke-linecap="round"></path>

</g>
</svg>
